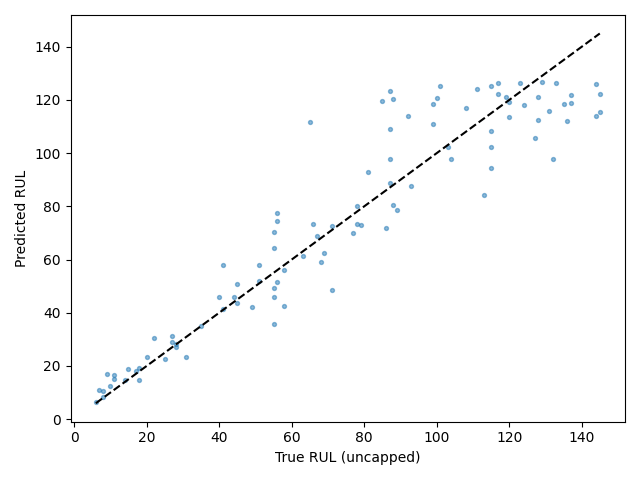

The file beside this chart, header and first rows:
Dataset, Split, SourceSplit, unit_nr, start_cycle, end_cycle, RUL_original, RUL_capped, regime, regime_transition_count, is_padded, padding_cycles, observed_cycles, Model, Seed, Experiment, RUL_true, RUL_pred, AbsoluteError
FD003, test_terminal, test, 1, 204, 233, 44, 44, 0, 0, False, 0, 30, transformer, 2, baseline, 44, 45.95, 1.953
FD003, test_terminal, test, 2, 95, 124, 51, 51, 0, 0, False, 0, 30, transformer, 2, baseline, 51, 57.87, 6.871
FD003, test_terminal, test, 3, 205, 234, 27, 27, 0, 0, False, 0, 30, transformer, 2, baseline, 27, 31.17, 4.167
FD003, test_terminal, test, 4, 39, 68, 120, 120, 0, 0, False, 0, 30, transformer, 2, baseline, 120, 119.4, 0.6371
FD003, test_terminal, test, 5, 109, 138, 101, 101, 0, 0, False, 0, 30, transformer, 2, baseline, 101, 125.1, 24.09
FD003, test_terminal, test, 6, 35, 64, 99, 99, 0, 0, False, 0, 30, transformer, 2, baseline, 99, 111.1, 12.1
FD003, test_terminal, test, 7, 129, 158, 71, 71, 0, 0, False, 0, 30, transformer, 2, baseline, 71, 48.46, 22.54
FD003, test_terminal, test, 8, 163, 192, 55, 55, 0, 0, False, 0, 30, transformer, 2, baseline, 55, 49.46, 5.541
FD003, test_terminal, test, 9, 209, 238, 55, 55, 0, 0, False, 0, 30, transformer, 2, baseline, 55, 70.22, 15.22
FD003, test_terminal, test, 10, 102, 131, 66, 66, 0, 0, False, 0, 30, transformer, 2, baseline, 66, 73.29, 7.292
FD003, test_terminal, test, 11, 74, 103, 77, 77, 0, 0, False, 0, 30, transformer, 2, baseline, 77, 69.87, 7.129
FD003, test_terminal, test, 12, 117, 146, 115, 115, 0, 0, False, 0, 30, transformer, 2, baseline, 115, 94.59, 20.41
FD003, test_terminal, test, 13, 36, 65, 115, 115, 0, 0, False, 0, 30, transformer, 2, baseline, 115, 108.3, 6.721
FD003, test_terminal, test, 14, 140, 169, 31, 31, 0, 0, False, 0, 30, transformer, 2, baseline, 31, 23.37, 7.633
FD003, test_terminal, test, 15, 83, 112, 108, 108, 0, 0, False, 0, 30, transformer, 2, baseline, 108, 117.2, 9.174
FD003, test_terminal, test, 16, 97, 126, 56, 56, 0, 0, False, 0, 30, transformer, 2, baseline, 56, 74.63, 18.63
FD003, test_terminal, test, 17, 201, 230, 136, 125, 0, 0, False, 0, 30, transformer, 2, baseline, 136, 112.1, 23.9
FD003, test_terminal, test, 18, 215, 244, 132, 125, 0, 0, False, 0, 30, transformer, 2, baseline, 132, 97.79, 34.21
FD003, test_terminal, test, 19, 86, 115, 85, 85, 0, 0, False, 0, 30, transformer, 2, baseline, 85, 119.6, 34.55
FD003, test_terminal, test, 20, 178, 207, 56, 56, 0, 0, False, 0, 30, transformer, 2, baseline, 56, 51.47, 4.526
FD003, test_terminal, test, 21, 234, 263, 18, 18, 0, 0, False, 0, 30, transformer, 2, baseline, 18, 14.88, 3.12
FD003, test_terminal, test, 22, 90, 119, 119, 119, 0, 0, False, 0, 30, transformer, 2, baseline, 119, 121.2, 2.181
FD003, test_terminal, test, 23, 376, 405, 78, 78, 0, 0, False, 0, 30, transformer, 2, baseline, 78, 73.26, 4.736
FD003, test_terminal, test, 24, 446, 475, 9, 9, 0, 0, False, 0, 30, transformer, 2, baseline, 9, 16.87, 7.872
FD003, test_terminal, test, 25, 140, 169, 58, 58, 0, 0, False, 0, 30, transformer, 2, baseline, 58, 42.46, 15.54
FD003, test_terminal, test, 26, 101, 130, 11, 11, 0, 0, False, 0, 30, transformer, 2, baseline, 11, 15.29, 4.288
FD003, test_terminal, test, 27, 75, 104, 88, 88, 0, 0, False, 0, 30, transformer, 2, baseline, 88, 120.4, 32.4
FD003, test_terminal, test, 28, 41, 70, 144, 125, 0, 0, False, 0, 30, transformer, 2, baseline, 144, 114.1, 29.89
FD003, test_terminal, test, 29, 60, 89, 124, 124, 0, 0, False, 0, 30, transformer, 2, baseline, 124, 118.3, 5.736
FD003, test_terminal, test, 30, 304, 333, 89, 89, 0, 0, False, 0, 30, transformer, 2, baseline, 89, 78.47, 10.53
FD003, test_terminal, test, 31, 123, 152, 79, 79, 0, 0, False, 0, 30, transformer, 2, baseline, 79, 73.14, 5.862
FD003, test_terminal, test, 32, 91, 120, 55, 55, 0, 0, False, 0, 30, transformer, 2, baseline, 55, 64.42, 9.419
FD003, test_terminal, test, 33, 151, 180, 71, 71, 0, 0, False, 0, 30, transformer, 2, baseline, 71, 72.8, 1.797
FD003, test_terminal, test, 34, 76, 105, 65, 65, 0, 0, False, 0, 30, transformer, 2, baseline, 65, 111.7, 46.66
FD003, test_terminal, test, 35, 115, 144, 87, 87, 0, 0, False, 0, 30, transformer, 2, baseline, 87, 97.94, 10.94
FD003, test_terminal, test, 36, 61, 90, 137, 125, 0, 0, False, 0, 30, transformer, 2, baseline, 137, 118.8, 18.18
FD003, test_terminal, test, 37, 18, 47, 145, 125, 0, 0, False, 0, 30, transformer, 2, baseline, 145, 122.3, 22.72
FD003, test_terminal, test, 38, 104, 133, 22, 22, 0, 0, False, 0, 30, transformer, 2, baseline, 22, 30.37, 8.365
FD003, test_terminal, test, 39, 281, 310, 8, 8, 0, 0, False, 0, 30, transformer, 2, baseline, 8, 10.71, 2.709
FD003, test_terminal, test, 40, 284, 313, 41, 41, 0, 0, False, 0, 30, transformer, 2, baseline, 41, 41.46, 0.4612
FD003, test_terminal, test, 41, 72, 101, 131, 125, 0, 0, False, 0, 30, transformer, 2, baseline, 131, 116, 15.03
FD003, test_terminal, test, 42, 58, 87, 115, 115, 0, 0, False, 0, 30, transformer, 2, baseline, 115, 102.2, 12.83
FD003, test_terminal, test, 43, 104, 133, 128, 125, 0, 0, False, 0, 30, transformer, 2, baseline, 128, 121.2, 6.785
FD003, test_terminal, test, 44, 117, 146, 69, 69, 0, 0, False, 0, 30, transformer, 2, baseline, 69, 62.44, 6.559
FD003, test_terminal, test, 45, 59, 88, 111, 111, 0, 0, False, 0, 30, transformer, 2, baseline, 111, 124, 12.99
FD003, test_terminal, test, 46, 151, 180, 7, 7, 0, 0, False, 0, 30, transformer, 2, baseline, 7, 10.85, 3.855
FD003, test_terminal, test, 47, 27, 56, 137, 125, 0, 0, False, 0, 30, transformer, 2, baseline, 137, 121.7, 15.3
FD003, test_terminal, test, 48, 150, 179, 55, 55, 0, 0, False, 0, 30, transformer, 2, baseline, 55, 46, 8.999
FD003, test_terminal, test, 49, 182, 211, 135, 125, 0, 0, False, 0, 30, transformer, 2, baseline, 135, 118.4, 16.57
FD003, test_terminal, test, 50, 118, 147, 11, 11, 0, 0, False, 0, 30, transformer, 2, baseline, 11, 16.47, 5.468
FD003, test_terminal, test, 51, 89, 118, 78, 78, 0, 0, False, 0, 30, transformer, 2, baseline, 78, 80.26, 2.264
FD003, test_terminal, test, 52, 9, 38, 120, 120, 0, 0, False, 0, 30, transformer, 2, baseline, 120, 113.4, 6.559
FD003, test_terminal, test, 53, 79, 108, 87, 87, 0, 0, False, 0, 30, transformer, 2, baseline, 87, 109.1, 22.09
FD003, test_terminal, test, 54, 21, 50, 87, 87, 0, 0, False, 0, 30, transformer, 2, baseline, 87, 123.2, 36.21
FD003, test_terminal, test, 55, 174, 203, 55, 55, 0, 0, False, 0, 30, transformer, 2, baseline, 55, 35.69, 19.31
FD003, test_terminal, test, 56, 133, 162, 93, 93, 0, 0, False, 0, 30, transformer, 2, baseline, 93, 87.72, 5.284
FD003, test_terminal, test, 57, 129, 158, 88, 88, 0, 0, False, 0, 30, transformer, 2, baseline, 88, 80.56, 7.439
FD003, test_terminal, test, 58, 90, 119, 40, 40, 0, 0, False, 0, 30, transformer, 2, baseline, 40, 45.86, 5.859
FD003, test_terminal, test, 59, 120, 149, 49, 49, 0, 0, False, 0, 30, transformer, 2, baseline, 49, 42.16, 6.842
FD003, test_terminal, test, 60, 83, 112, 128, 125, 0, 0, False, 0, 30, transformer, 2, baseline, 128, 112.5, 15.52
... 40 more rows
